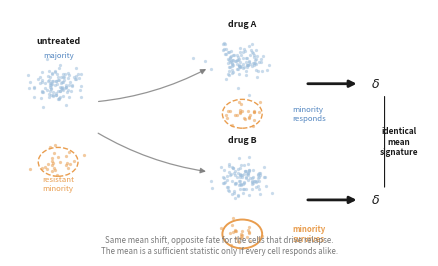

The matplotlib source for this figure: (Note: this script raises an exception after producing the figure.)
"""DART Figure 1 panel 1a: the biological motivation, drawn rather than rendered.

This panel used to be a dashed placeholder box reading "[ AI schematic 1a ]" with the path of a
prompt file printed inside it, which is not a submittable figure. It is now an actual schematic.

The claim it has to carry, and the whole reason a distributional score could matter, is this:
two drugs can produce the SAME mean signature and OPPOSITE consequences for a resistant minority.
The mean is a sufficient statistic only if every cell responds the same way. Where a minority
responds differently, two candidates that tie on the mean can differ entirely in what happens to
the cells that determine relapse.

Schematic, not data. It states the hypothesis this paper then tests; it does not assert a result.

Run standalone: python fig1a.py
"""
import os

import numpy as np
import matplotlib.pyplot as plt
from matplotlib.patches import FancyArrowPatch, Ellipse

FOCAL, COMP, GREY, INK = "#5185C0", "#E99D4E", "#7A7A7A", "#1A1A1A"
MAJ, MIN = "#9DBEDC", "#E99D4E"


def _cloud(ax, cx, cy, n, color, rng, sx=0.30, sy=0.22, alpha=0.55, s=5.5):
    pts = rng.normal([cx, cy], [sx, sy], size=(n, 2))
    ax.scatter(pts[:, 0], pts[:, 1], s=s, c=color, alpha=alpha, lw=0, zorder=2)
    return pts


def draw_1a(ax):
    rng = np.random.default_rng(0)
    ax.set_xlim(0, 10)
    ax.set_ylim(0, 6.15)
    ax.axis("off")

    # ---- untreated query population: a sensitive majority plus a resistant minority ----
    _cloud(ax, 1.15, 4.25, 110, MAJ, rng)
    _cloud(ax, 1.15, 2.35, 26, MIN, rng, sx=0.22, sy=0.16)
    ax.add_patch(Ellipse((1.15, 2.35), 0.95, 0.72, fill=False, ec=COMP, lw=1.0, ls="--", zorder=3))
    ax.text(1.15, 5.30, "untreated", ha="center", fontsize=6.4, color=INK, fontweight="bold")
    ax.text(1.15, 4.95, "majority", ha="center", fontsize=5.6, color=FOCAL)
    ax.text(1.15, 1.62, "resistant\nminority", ha="center", fontsize=5.6, color=COMP)

    # ---- two candidate drugs, identical mean shift, opposite minority fate ----
    # drug A, upper: both subpopulations move
    _cloud(ax, 5.55, 4.85, 110, MAJ, rng)
    _cloud(ax, 5.55, 3.55, 26, MIN, rng, sx=0.22, sy=0.16)
    ax.add_patch(Ellipse((5.55, 3.55), 0.95, 0.72, fill=False, ec=COMP, lw=1.0, ls="--", zorder=3))
    ax.text(5.55, 5.72, "drug A", ha="center", fontsize=6.4, color=INK, fontweight="bold")

    # drug B, lower: the majority moves the same way, the minority does not move at all
    _cloud(ax, 5.55, 1.95, 110, MAJ, rng)
    _cloud(ax, 5.55, 0.55, 26, MIN, rng, sx=0.22, sy=0.16)
    ax.add_patch(Ellipse((5.55, 0.55), 0.95, 0.72, fill=False, ec=COMP, lw=1.4, zorder=3))
    ax.text(5.55, 2.82, "drug B", ha="center", fontsize=6.4, color=INK, fontweight="bold")

    for y0, y1 in [(3.85, 4.70), (3.10, 2.10)]:
        ax.add_patch(FancyArrowPatch((2.05, y0), (4.75, y1), arrowstyle="-|>", mutation_scale=8,
                                     lw=0.9, color=GREY, alpha=0.8,
                                     connectionstyle="arc3,rad=0.10"))

    # ---- the two mean-delta arrows are the SAME. That is the whole point. ----
    for yy in (4.30, 1.40):
        ax.add_patch(FancyArrowPatch((7.05, yy), (8.35, yy), arrowstyle="-|>", mutation_scale=10,
                                     lw=2.0, color=INK, zorder=4))
    ax.text(8.62, 4.30, r"$\delta$", ha="left", va="center", fontsize=9, color=INK)
    ax.text(8.62, 1.40, r"$\delta$", ha="left", va="center", fontsize=9, color=INK)
    ax.text(9.30, 2.85, "identical\nmean\nsignature", ha="center", va="center", fontsize=5.9,
            color=INK, fontweight="bold")
    ax.annotate("", xy=(8.95, 4.05), xytext=(8.95, 1.65),
                arrowprops=dict(arrowstyle="-", lw=0.8, color=INK))

    # ---- the consequence the mean cannot see ----
    ax.text(6.75, 3.55, "minority\nresponds", ha="left", va="center", fontsize=5.6, color=FOCAL)
    ax.text(6.75, 0.55, "minority\nsurvives", ha="left", va="center", fontsize=5.6, color=COMP,
            fontweight="bold")

    ax.text(5.0, 0.02,
            "Same mean shift, opposite fate for the cells that drive relapse.\n"
            "The mean is a sufficient statistic only if every cell responds alike.",
            ha="center", va="bottom", fontsize=5.7, color=GREY, style="italic")


if __name__ == "__main__":
    fig, ax = plt.subplots(figsize=(5.4, 3.2))
    draw_1a(ax)
    fig.savefig(os.path.join(os.path.dirname(__file__), "1a.png"), dpi=200, bbox_inches="tight")
    print("wrote 1a.png")
